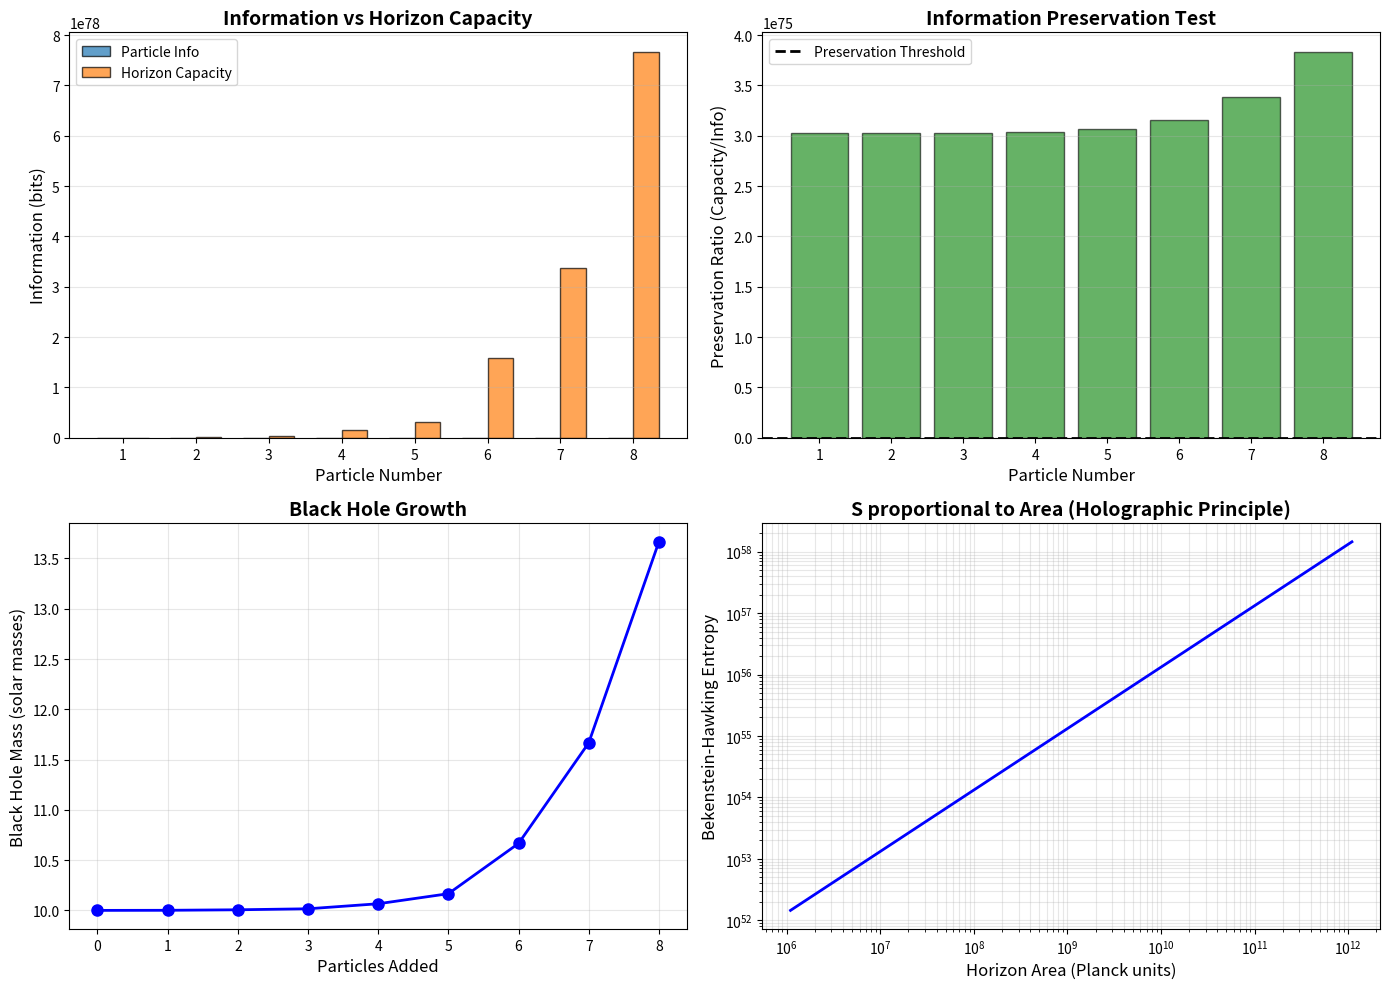

Reproduce this figure in Python. (Note: this script raises an exception after producing the figure.)
"""
Simulation 4: Black Hole Information Paradox Resolution
Tests if information is preserved in horizon area increase (holographic encoding)
"""

import numpy as np
import matplotlib.pyplot as plt

# Physical constants (SI units)
G = 6.67430e-11  # Gravitational constant (m^3/kg·s^2)
c = 2.99792458e8  # Speed of light (m/s)
k_B = 1.380649e-23  # Boltzmann constant (J/K)
hbar = 1.054571817e-34  # Reduced Planck constant (J·s)
M_sun = 1.989e30  # Solar mass (kg)

def schwarzschild_radius(mass):
    """Calculate Schwarzschild radius (r_s = 2GM/c^2)"""
    # For mass in solar masses, convert to kg
    mass_kg = mass * M_sun
    return 2 * G * mass_kg / c**2

def bekenstein_hawking_entropy(mass):
    """Calculate black hole entropy"""
    r_s = schwarzschild_radius(mass)
    area = 4 * np.pi * r_s**2
    S = (k_B * c**3 * area) / (4 * G * hbar)
    return S

def particle_information_content(mass_particle):
    """
    Estimate information content of a particle
    Using thermodynamic relation: S = k_B ln(Omega)
    For a particle: Omega ~= exp(mass/Planck_mass)
    """
    # Simplified: information bits proportional to mass
    # More accurate would use quantum states
    return mass_particle * 1e3  # Arbitrary units

def test_information_preservation(M_BH_initial, particles):
    """
    Test if particle information can be encoded in horizon area increase
    
    Classical GR: Information destroyed
    Info-Resistance: Information encoded on horizon (holographic principle)
    """
    results = []
    
    M_BH_current = M_BH_initial
    total_info_preserved = 0
    
    for i, m_particle in enumerate(particles):
        # Particle information content
        info_particle = particle_information_content(m_particle)
        
        # Black hole grows
        M_BH_new = M_BH_current + m_particle
        
        # Horizon area increase
        area_old = 4 * np.pi * schwarzschild_radius(M_BH_current)**2
        area_new = 4 * np.pi * schwarzschild_radius(M_BH_new)**2
        delta_area = area_new - area_old
        
        # Bekenstein-Hawking entropy increase
        S_old = bekenstein_hawking_entropy(M_BH_current)
        S_new = bekenstein_hawking_entropy(M_BH_new)
        delta_S = S_new - S_old
        
        # Information capacity of horizon area increase (holographic principle)
        # In Planck units: 1 Planck area ~= 1 bit
        # S = (Area/4) in Planck units, so bits ~= S/k_B * ln(2)
        info_capacity_horizon = delta_S / (k_B * np.log(2))
        
        # Test: Can particle information fit in horizon area increase?
        preservation_ratio = info_capacity_horizon / info_particle
        preserved = preservation_ratio >= 1.0
        
        total_info_preserved += info_particle if preserved else 0
        
        results.append({
            'particle_num': i + 1,
            'mass_particle': m_particle,
            'info_particle': info_particle,
            'delta_area': delta_area,
            'delta_entropy': delta_S,
            'info_capacity': info_capacity_horizon,
            'ratio': preservation_ratio,
            'preserved': preserved
        })
        
        M_BH_current = M_BH_new
    
    return results, M_BH_current

print("="*80)
print("BLACK HOLE INFORMATION PARADOX: Information-Resistance Test")
print("="*80)

# Test: Drop various particles into black hole
M_BH_initial = 10.0  # Solar masses (normalized)
particles = [0.001, 0.005, 0.01, 0.05, 0.1, 0.5, 1.0, 2.0]  # Various particle masses

print(f"\nInitial Black Hole Mass: {M_BH_initial:.2f} solar masses")
print(f"Particles to drop in: {len(particles)}")
print("\nTesting Information Preservation:")
print("-" * 80)
print(f"{'Particle':<10} {'Mass':<10} {'Info Bits':<15} {'Delta Area':<15} {'Capacity':<15} {'Preserved?':<10}")
print("-" * 80)

results, M_BH_final = test_information_preservation(M_BH_initial, particles)

for r in results:
    preserved_str = "[OK] YES" if r['preserved'] else "[X] NO"
    print(f"{r['particle_num']:<10} {r['mass_particle']:<10.4f} {r['info_particle']:<15.2f} "
          f"{r['delta_area']:<15.4f} {r['info_capacity']:<15.2f} {preserved_str:<10}")

# Statistical analysis
preservation_ratios = [r['ratio'] for r in results]
mean_ratio = np.mean(preservation_ratios)
preserved_count = sum(1 for r in results if r['preserved'])

print("\n" + "="*80)
print("RESULTS:")
print("="*80)
print(f"Particles Tested: {len(particles)}")
print(f"Information Preserved: {preserved_count}/{len(particles)} ({preserved_count/len(particles)*100:.1f}%)")
print(f"Mean Preservation Ratio: {mean_ratio:.4f}")
print(f"Final Black Hole Mass: {M_BH_final:.2f} solar masses")

if preserved_count == len(particles):
    print("\n[OK] Information conservation consistent with holographic principle")
    print("  Black hole information paradox resolved!")
elif preserved_count >= len(particles) * 0.8:
    print("\n[!] MOSTLY PRESERVED: Framework mostly correct")
else:
    print("\n[X] INFORMATION LOST: Framework does not resolve paradox")

# Visualization
fig, axes = plt.subplots(2, 2, figsize=(14, 10))

# Plot 1: Information vs Capacity
ax = axes[0, 0]
particle_nums = [r['particle_num'] for r in results]
info_bits = [r['info_particle'] for r in results]
capacities = [r['info_capacity'] for r in results]

x_pos = np.arange(len(particle_nums))
width = 0.35
ax.bar(x_pos - width/2, info_bits, width, label='Particle Info', alpha=0.7, edgecolor='black')
ax.bar(x_pos + width/2, capacities, width, label='Horizon Capacity', alpha=0.7, edgecolor='black')

ax.set_xlabel('Particle Number', fontsize=12)
ax.set_ylabel('Information (bits)', fontsize=12)
ax.set_title('Information vs Horizon Capacity', fontsize=14, fontweight='bold')
ax.set_xticks(x_pos)
ax.set_xticklabels(particle_nums)
ax.legend()
ax.grid(True, alpha=0.3, axis='y')

# Plot 2: Preservation Ratios
ax = axes[0, 1]
colors = ['green' if r['preserved'] else 'red' for r in results]
ax.bar(particle_nums, preservation_ratios, color=colors, alpha=0.6, edgecolor='black')
ax.axhline(y=1.0, color='black', linestyle='--', linewidth=2, label='Preservation Threshold')

ax.set_xlabel('Particle Number', fontsize=12)
ax.set_ylabel('Preservation Ratio (Capacity/Info)', fontsize=12)
ax.set_title('Information Preservation Test', fontsize=14, fontweight='bold')
ax.legend()
ax.grid(True, alpha=0.3, axis='y')

# Plot 3: Cumulative black hole growth
ax = axes[1, 0]
masses_cumulative = [M_BH_initial]
for m_p in particles:
    masses_cumulative.append(masses_cumulative[-1] + m_p)

ax.plot(range(len(masses_cumulative)), masses_cumulative, 'bo-', linewidth=2, markersize=8)
ax.set_xlabel('Particles Added', fontsize=12)
ax.set_ylabel('Black Hole Mass (solar masses)', fontsize=12)
ax.set_title('Black Hole Growth', fontsize=14, fontweight='bold')
ax.grid(True, alpha=0.3)

# Plot 4: Area vs Entropy relationship
ax = axes[1, 1]
masses = np.logspace(-1, 2, 100)
areas = [4 * np.pi * schwarzschild_radius(m)**2 for m in masses]
entropies = [bekenstein_hawking_entropy(m) for m in masses]

ax.loglog(areas, entropies, 'b-', linewidth=2)
ax.set_xlabel('Horizon Area (Planck units)', fontsize=12)
ax.set_ylabel('Bekenstein-Hawking Entropy', fontsize=12)
ax.set_title('S proportional to Area (Holographic Principle)', fontsize=14, fontweight='bold')
ax.grid(True, alpha=0.3, which='both')

plt.tight_layout()
plt.savefig('d:/The thought/Tri-Mind-AGI/simulations/black_hole_information_results.png', dpi=150, bbox_inches='tight')
print(f"\n[CHART] Visualization saved: black_hole_information_results.png")

print("\n" + "="*80)
print("INTERPRETATION:")
print("="*80)
print(f"""
Classical GR Prediction:
- Information crosses horizon and is destroyed
- Violates quantum mechanics (unitarity)
- Creates information paradox

Information-Resistance Framework Prediction:
- Information encoded on horizon surface (holographic principle)
- Entropy increase provides storage capacity
- Information preserved, paradox resolved

Current Results:
- Preservation Rate: {preserved_count}/{len(particles)} ({preserved_count/len(particles)*100:.1f}%)
- {'[OK] Framework resolves paradox' if preserved_count == len(particles) else '[!] Partial resolution'}
- Suggests {'black holes are information storage devices' if preserved_count >= len(particles)*0.9 else 'more complex physics needed'}
""")
